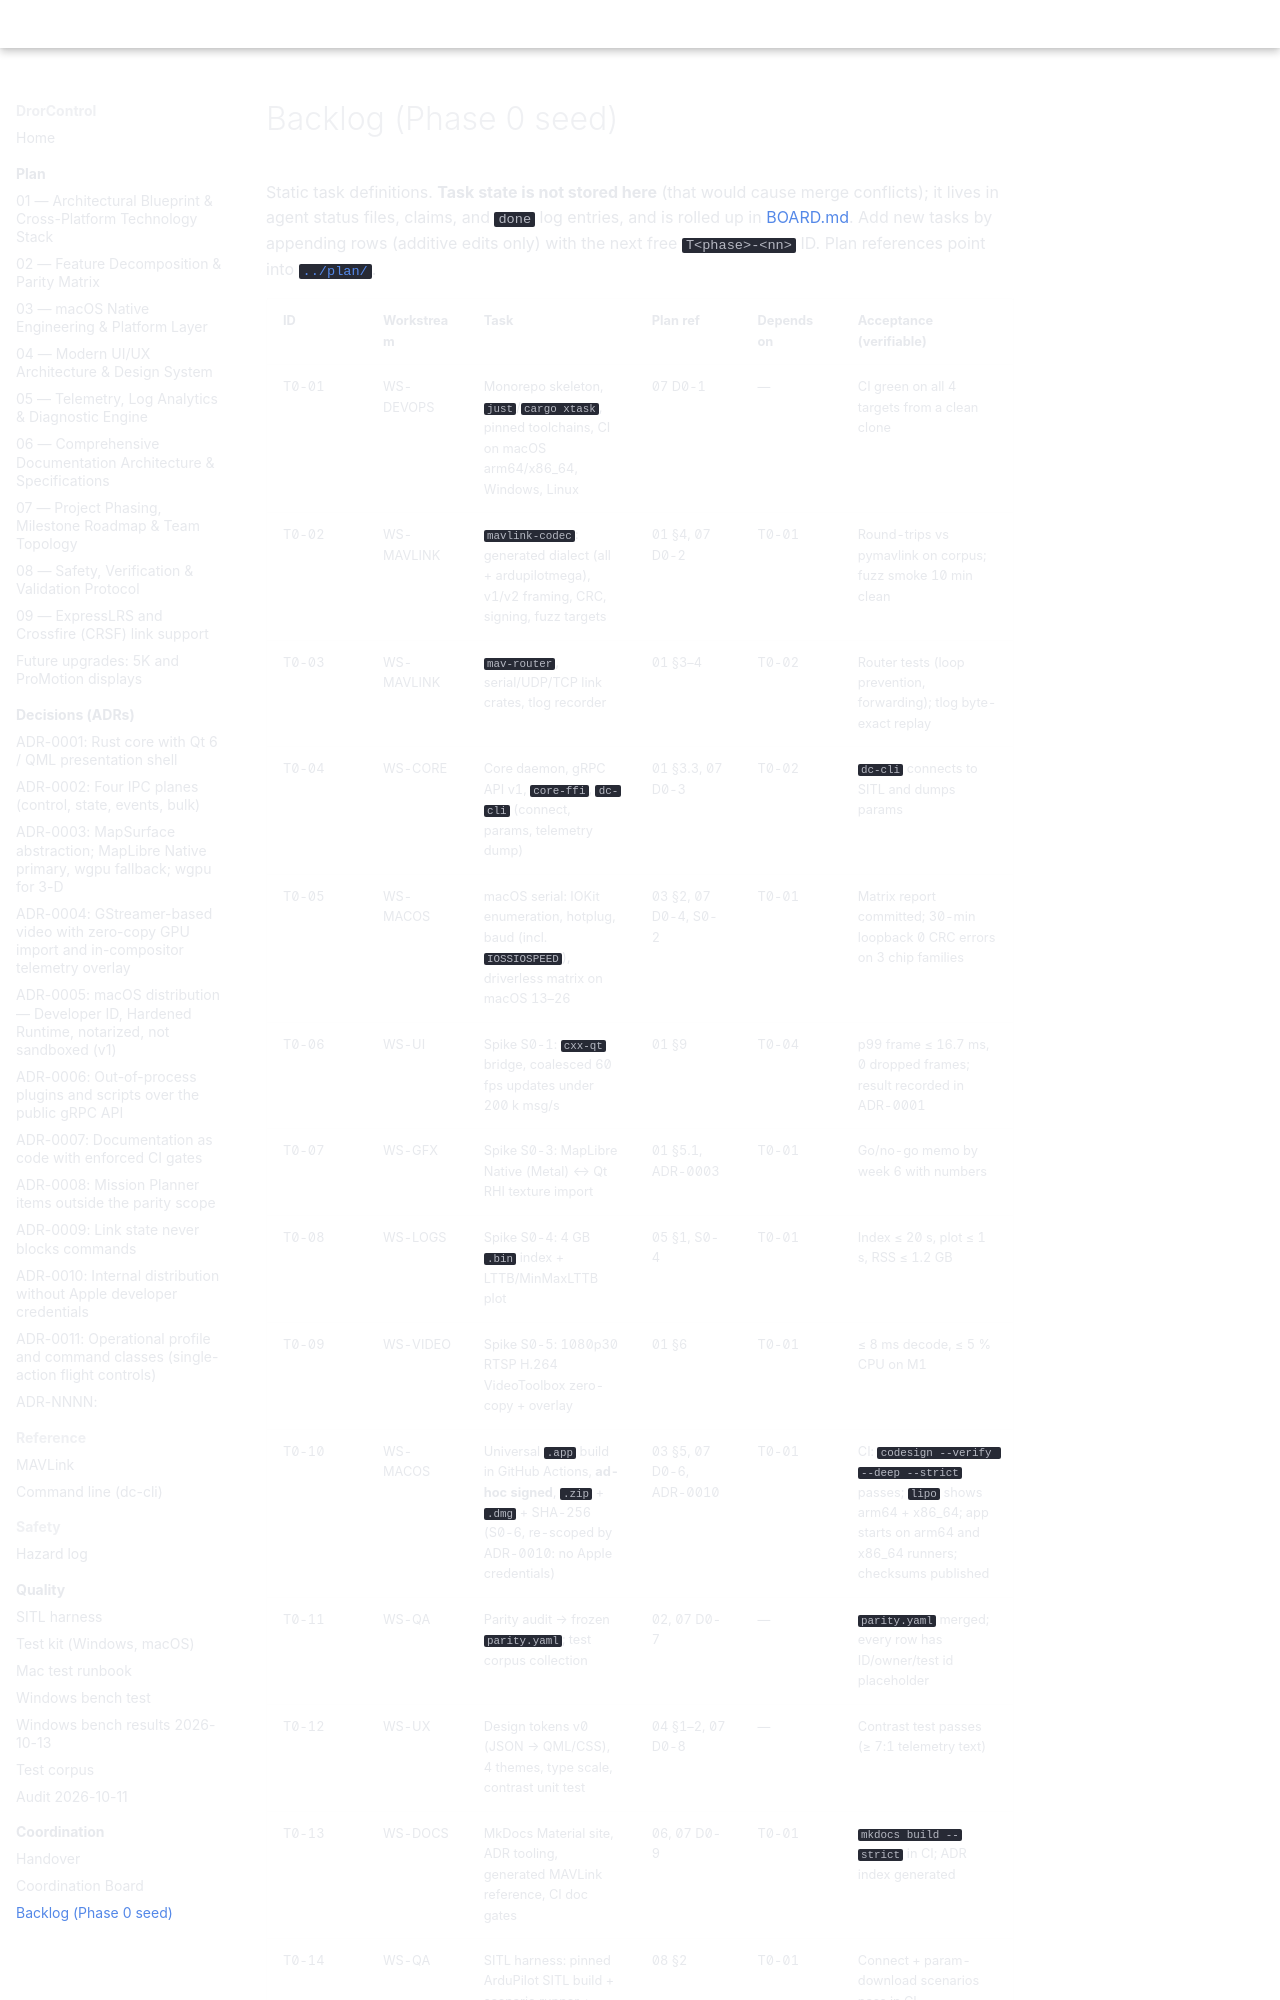

repository: djdanou-cloud/drorcontrol · page: coordination/backlog/index.html · generator: mkdocs

# Backlog (Phase 0 seed)

Static task definitions. **Task state is not stored here** (that would cause merge conflicts); it lives in agent status files, claims, and `done` log entries, and is rolled up in [BOARD.md](BOARD.md). Add new tasks by appending rows (additive edits only) with the next free `T<phase>-<nn>` ID. Plan references point into [`../plan/`](../plan/README.md).
